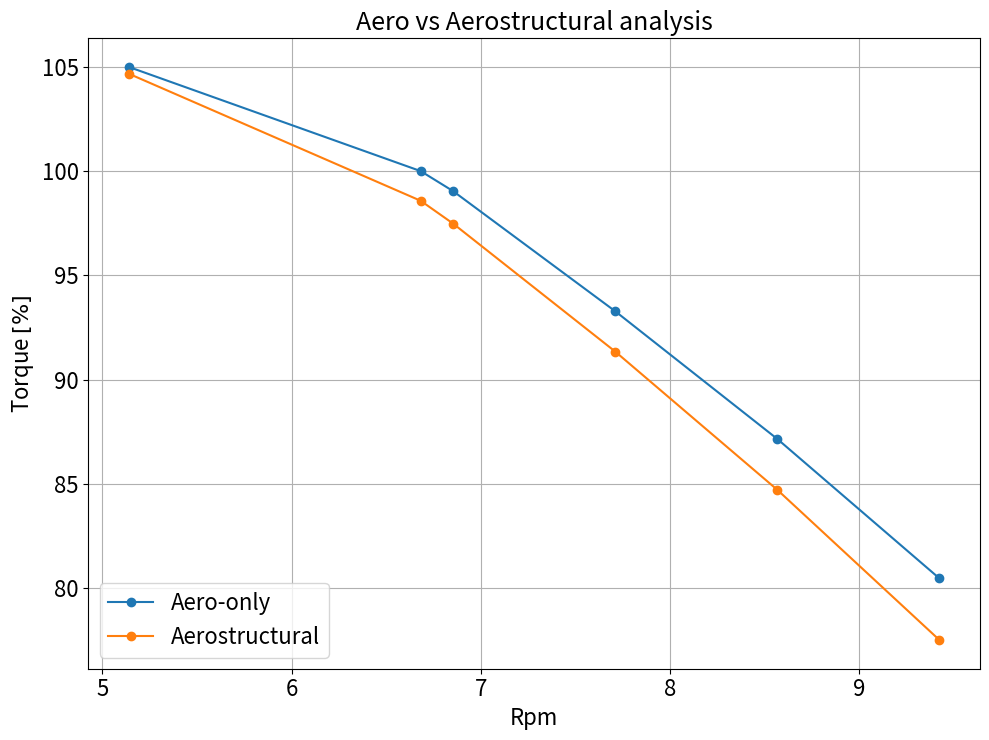
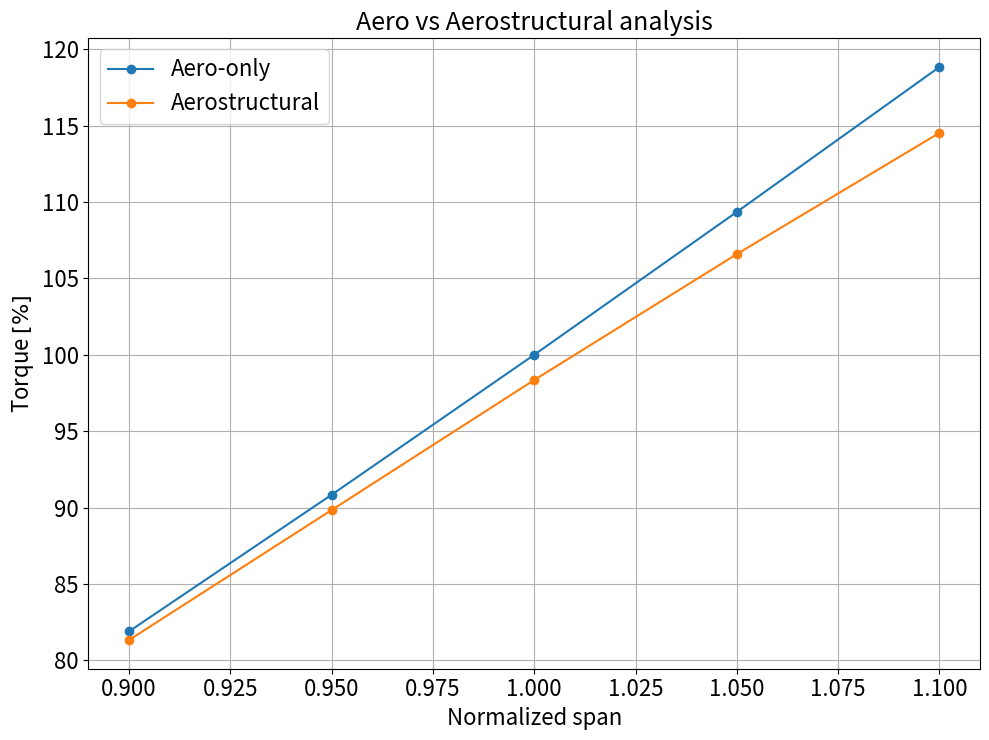
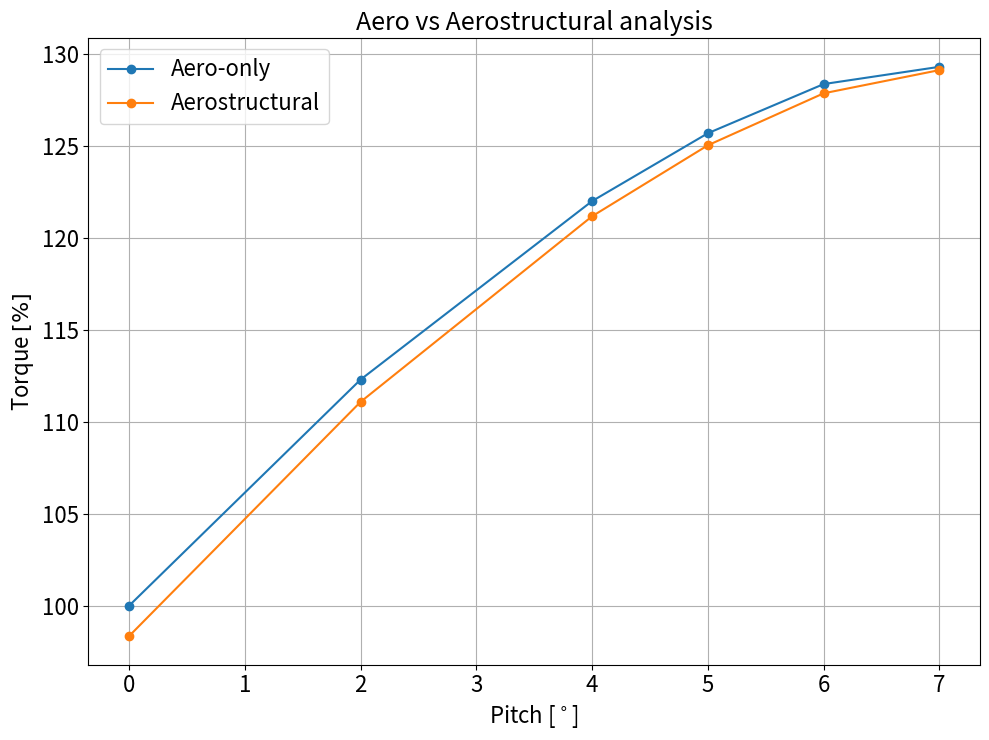

Write Python code to recreate these figures, in order.
import numpy as np
import matplotlib.pyplot as plt


def WT_performance(V, span, A, rho, tsr, torque):
    tip_speed = tsr * V
    om = tip_speed / span
    rpm = om / (2 * np.pi) * 60

    pwr = torque * om
    cp = pwr / (0.5 * rho * V ** 3 * A)
    return cp, pwr, rpm, om, tip_speed


# tsr = [6, 7.8, 8, 9, 10, 11]
rpm = [5.140594353281056, 6.682772659265372, 6.854125804374741, 7.710891529921582, 8.567657255468426, 9.424422981015269]
torque_tsr_aero = [
    6486324.515557441,
    6177710.636690566,
    6118368.157031173,
    5762388.798192269,
    5383884.229969542,
    4970668.212413302,
]
torque_tsr_aero = [i / 6177710.636690566 * 100 for i in torque_tsr_aero]

torque_tsr_as = [
    6466181.68889197,
    6089781.464942027,
    6022126.314603662,
    5642901.570431805,
    5233110.354232096,
    4788045.0081259515,
]
torque_tsr_as = [i / 6177710.636690566 * 100 for i in torque_tsr_as]

span = [0.9, 0.95, 1, 1.05, 1.1]
torque_span_aero = [5070841.690466099, 5624674.827432943, 6192015.250241273, 6771008.30635636, 7358283.154983968]
torque_span_aero = [i / 6192015.250241273 * 100 for i in torque_span_aero]
torque_span_as = [5036017.931075935, 5562770.714669893, 6089781.464942027, 6600057.569262839, 7091336.621986912]
torque_span_as = [i / 6192015.250241273 * 100 for i in torque_span_as]

pitch = [0, 2, 4, 5, 6, 7]  # , 8]
# pitch_aero = [0, 2, 4, 6, 7, 8]
torque_pitch_aero = [
    6192015.250241273,
    6953432.990313784,
    7554436.754475241,
    7782917.222971912,
    7948377.75517264,
    8006502.140278728,
    # 7774801.5885043545,
]
torque_pitch_aero = [i / 6192015.250241273 * 100 for i in torque_pitch_aero]
torque_pitch_as = [
    6089781.464942027,
    6878438.9956290545,
    7503391.97690941,
    7742389.247932378,
    7917333.687112423,
    7995488.400889516,
    # 7888155.883263865,
]
torque_pitch_as = [i / 6192015.250241273 * 100 for i in torque_pitch_as]

f, ax = plt.subplots(figsize=(10, 7.5))
# for i in range(len(torque)):
#     if i <= 3:
#         sty = "--"
#     else:
#         sty = "-"
#     plt.plot(tsr[i], cp[i], label=labels[i], marker="o", linestyle=sty)
plt.plot(rpm, torque_tsr_aero, label="Aero-only", marker="o")
plt.plot(rpm, torque_tsr_as, label="Aerostructural", marker="o")
# ax.set_xlim(0, -40)
plt.title("Aero vs Aerostructural analysis", fontsize=18)
plt.xlabel(r"Rpm", fontsize=16)
plt.ylabel(r"Torque $[\%]$", fontsize=16)
plt.grid()
plt.tick_params(axis="both", labelsize=16)
plt.legend(loc="lower left", fontsize=16)
# ax.xaxis.set_major_locator(MaxNLocator(integer=True))
# plt.xticks(N, N_list)
f.tight_layout()
# plt.savefig("param_study_tsr.pdf")
# plt.show()

f, ax = plt.subplots(figsize=(10, 7.5))
plt.plot(span, torque_span_aero, label="Aero-only", marker="o")
plt.plot(span, torque_span_as, label="Aerostructural", marker="o")
# ax.set_xlim(0, -40)
plt.title("Aero vs Aerostructural analysis", fontsize=18)
plt.xlabel(r"Normalized span", fontsize=16)
plt.ylabel(r"Torque $[\%]$", fontsize=16)
plt.grid()
plt.tick_params(axis="both", labelsize=16)
plt.legend(loc="upper left", fontsize=16)
# ax.xaxis.set_major_locator(MaxNLocator(integer=True))
# plt.xticks(N, N_list)
f.tight_layout()
# plt.savefig("param_study_span.pdf")
# plt.show()

f, ax = plt.subplots(figsize=(10, 7.5))
plt.plot(pitch, torque_pitch_aero, label="Aero-only", marker="o")
plt.plot(pitch, torque_pitch_as, label="Aerostructural", marker="o")
# ax.set_xlim(0, -40)
plt.title("Aero vs Aerostructural analysis", fontsize=18)
plt.xlabel(r"Pitch [$^\circ$]", fontsize=16)
plt.ylabel(r"Torque $[\%]$", fontsize=16)
plt.grid()
plt.tick_params(axis="both", labelsize=16)
plt.legend(loc="upper left", fontsize=16)
# ax.xaxis.set_major_locator(MaxNLocator(integer=True))
# plt.xticks(N, N_list)
f.tight_layout()
# plt.savefig("param_study_pitch.pdf")
plt.show()
